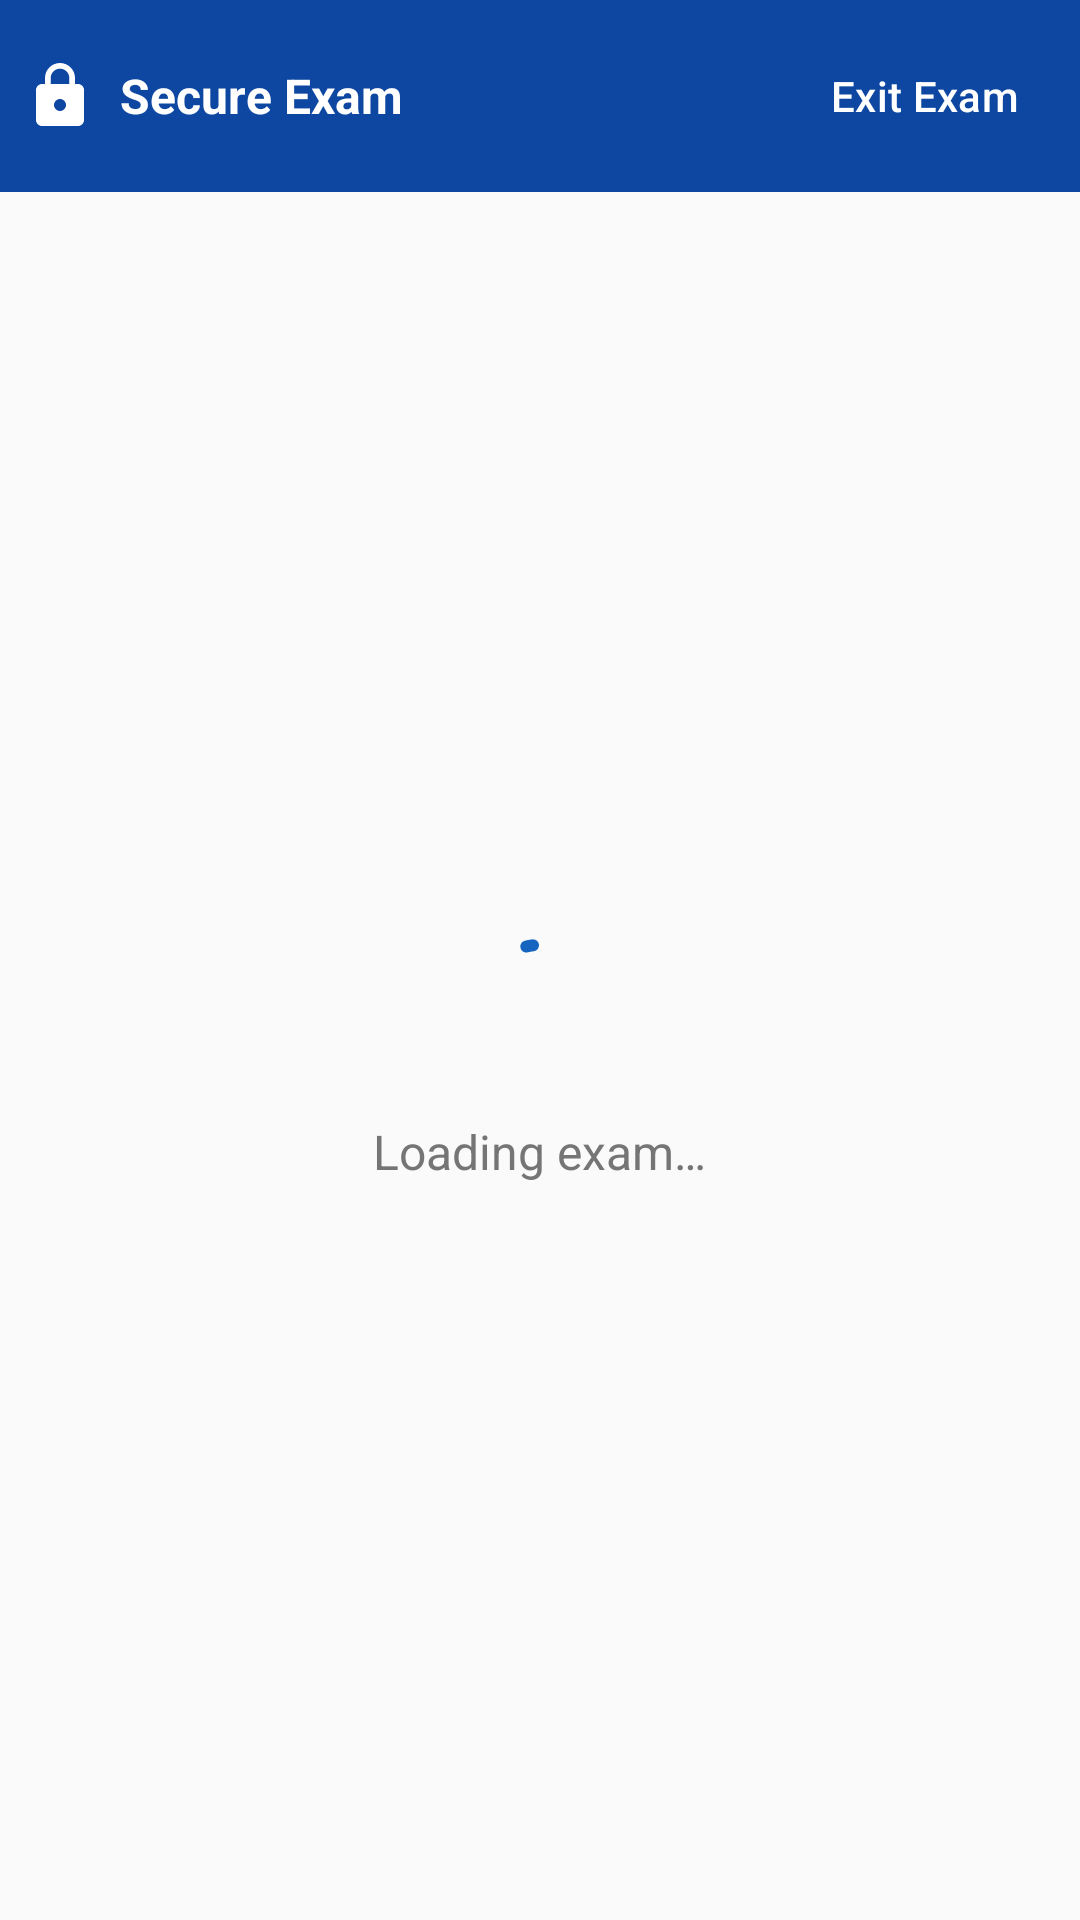

This screen was rendered from an Android layout file. Write that file and the resources it references.
<!-- AndroidManifest.xml: application theme Theme.SecureExamBrowser -->
<!-- res/layout/activity_exam.xml -->
<?xml version="1.0" encoding="utf-8"?>
<androidx.constraintlayout.widget.ConstraintLayout
    xmlns:android="http://schemas.android.com/apk/res/android"
    xmlns:app="http://schemas.android.com/apk/res-auto"
    xmlns:tools="http://schemas.android.com/tools"
    android:layout_width="match_parent"
    android:layout_height="match_parent"
    android:background="@color/kiosk_background">

    
    <LinearLayout
        android:id="@+id/headerBar"
        android:layout_width="0dp"
        android:layout_height="wrap_content"
        android:background="@color/primary_dark"
        android:gravity="center_vertical"
        android:orientation="horizontal"
        android:padding="@dimen/spacing_sm"
        app:layout_constraintEnd_toEndOf="parent"
        app:layout_constraintStart_toStartOf="parent"
        app:layout_constraintTop_toTopOf="parent">

        <ImageView
            android:layout_width="@dimen/icon_size_sm"
            android:layout_height="@dimen/icon_size_sm"
            android:src="@drawable/ic_lock"
            android:contentDescription="@string/kiosk_active"
            app:tint="@color/text_on_primary" />

        <TextView
            android:id="@+id/tvExamTitle"
            android:layout_width="0dp"
            android:layout_height="wrap_content"
            android:layout_marginStart="@dimen/spacing_sm"
            android:layout_weight="1"
            android:text="@string/exam_title"
            android:textColor="@color/text_on_primary"
            android:textSize="@dimen/text_size_md"
            android:textStyle="bold" />

        <com.google.android.material.button.MaterialButton
            android:id="@+id/btnExit"
            android:layout_width="wrap_content"
            android:layout_height="wrap_content"
            android:text="@string/exam_exit_title"
            android:textColor="@color/text_on_primary"
            style="@style/Widget.Material3.Button.TextButton"
            app:rippleColor="@color/primary_light" />

    </LinearLayout>

    
    <FrameLayout
        android:id="@+id/webViewContainer"
        android:layout_width="0dp"
        android:layout_height="0dp"
        app:layout_constraintBottom_toBottomOf="parent"
        app:layout_constraintEnd_toEndOf="parent"
        app:layout_constraintStart_toStartOf="parent"
        app:layout_constraintTop_toBottomOf="@id/headerBar">

        
        <WebView
            android:id="@+id/webView"
            android:layout_width="match_parent"
            android:layout_height="match_parent" />

        
        <FrameLayout
            android:id="@+id/loadingOverlay"
            android:layout_width="match_parent"
            android:layout_height="match_parent"
            android:background="@color/background"
            android:visibility="visible">

            <LinearLayout
                android:layout_width="wrap_content"
                android:layout_height="wrap_content"
                android:layout_gravity="center"
                android:gravity="center"
                android:orientation="vertical">

                <com.google.android.material.progressindicator.CircularProgressIndicator
                    android:id="@+id/loadingProgress"
                    android:layout_width="@dimen/webview_loading_indicator_size"
                    android:layout_height="@dimen/webview_loading_indicator_size"
                    android:indeterminate="true"
                    app:indicatorColor="@color/primary" />

                <TextView
                    android:layout_width="wrap_content"
                    android:layout_height="wrap_content"
                    android:layout_marginTop="@dimen/spacing_md"
                    android:text="@string/exam_loading"
                    android:textColor="@color/text_secondary"
                    android:textSize="@dimen/text_size_md" />

            </LinearLayout>

        </FrameLayout>

        
        <LinearLayout
            android:id="@+id/errorOverlay"
            android:layout_width="match_parent"
            android:layout_height="match_parent"
            android:background="@color/background"
            android:gravity="center"
            android:orientation="vertical"
            android:padding="@dimen/screen_padding"
            android:visibility="gone">

            <ImageView
                android:layout_width="@dimen/icon_size_xl"
                android:layout_height="@dimen/icon_size_xl"
                android:src="@drawable/ic_error_circle"
                android:contentDescription="@string/exam_error" />

            <TextView
                android:id="@+id/tvError"
                android:layout_width="wrap_content"
                android:layout_height="wrap_content"
                android:layout_marginTop="@dimen/spacing_md"
                android:gravity="center"
                android:text="@string/exam_error"
                android:textColor="@color/error"
                android:textSize="@dimen/text_size_lg" />

            <com.google.android.material.button.MaterialButton
                android:id="@+id/btnRetry"
                android:layout_width="wrap_content"
                android:layout_height="wrap_content"
                android:layout_marginTop="@dimen/spacing_lg"
                android:text="@string/btn_retry"
                app:cornerRadius="@dimen/button_corner_radius" />

        </LinearLayout>

    </FrameLayout>

</androidx.constraintlayout.widget.ConstraintLayout>
<!-- resources referenced by this layout -->
<resources>
  <color name="background">#FAFAFA</color>
  <color name="error">#C62828</color>
  <color name="kiosk_background">#212121</color>
  <color name="primary">#1565C0</color>
  <color name="primary_dark">#0D47A1</color>
  <color name="primary_light">#42A5F5</color>
  <color name="text_on_primary">#FFFFFF</color>
  <color name="text_secondary">#757575</color>
  <dimen name="button_corner_radius">28dp</dimen>
  <dimen name="icon_size_sm">24dp</dimen>
  <dimen name="icon_size_xl">64dp</dimen>
  <dimen name="screen_padding">16dp</dimen>
  <dimen name="spacing_lg">24dp</dimen>
  <dimen name="spacing_md">16dp</dimen>
  <dimen name="spacing_sm">8dp</dimen>
  <dimen name="text_size_lg">20sp</dimen>
  <dimen name="text_size_md">16sp</dimen>
  <dimen name="webview_loading_indicator_size">48dp</dimen>
  <!-- drawable ic_error_circle (drawable) -->
  <vector xmlns:android="http://schemas.android.com/apk/res/android"
      android:width="24dp"
      android:height="24dp"
      android:viewportWidth="24"
      android:viewportHeight="24">
      <path
          android:pathData="M12,2C6.47,2 2,6.47 2,12s4.47,10 10,10 10,-4.47 10,-10S17.53,2 12,2zM17,15.59L15.59,17 12,13.41 8.41,17 7,15.59 10.59,12 7,8.41 8.41,7 12,10.59 15.59,7 17,8.41 13.41,12 17,15.59z"
          android:fillColor="@color/error"/>
  </vector>
  <!-- drawable ic_lock (drawable) -->
  <vector xmlns:android="http://schemas.android.com/apk/res/android"
      android:width="24dp"
      android:height="24dp"
      android:viewportWidth="24"
      android:viewportHeight="24">
      <path
          android:pathData="M18,8h-1V6c0,-2.76 -2.24,-5 -5,-5S7,3.24 7,6v2H6c-1.1,0 -2,0.9 -2,2v10c0,1.1 0.9,2 2,2h12c1.1,0 2,-0.9 2,-2V10c0,-1.1 -0.9,-2 -2,-2zM12,17c-1.1,0 -2,-0.9 -2,-2s0.9,-2 2,-2 2,0.9 2,2 -0.9,2 -2,2zM15.1,8H8.9V6c0,-1.71 1.39,-3.1 3.1,-3.1 1.71,0 3.1,1.39 3.1,3.1v2z"
          android:fillColor="@color/primary"/>
  </vector>
  <string name="btn_retry">Retry</string>
  <string name="exam_error">Failed to load exam page</string>
  <string name="exam_exit_title">Exit Exam</string>
  <string name="exam_loading">Loading exam…</string>
  <string name="exam_title">Secure Exam</string>
  <string name="kiosk_active">Exam Mode Active</string>
  <style name="Theme.SecureExamBrowser" parent="Theme.Material3.Light.NoActionBar">
          <item name="colorPrimary">@color/primary</item>
          <item name="colorPrimaryDark">@color/primary_dark</item>
          <item name="colorAccent">@color/accent</item>
          <item name="android:colorBackground">@color/background</item>
          <item name="colorSurface">@color/surface</item>
          <item name="android:textColorPrimary">@color/text_primary</item>
          <item name="android:textColorSecondary">@color/text_secondary</item>
          <item name="android:textColorHint">@color/text_hint</item>
          <item name="android:statusBarColor">@color/primary_dark</item>
          <item name="android:navigationBarColor">@color/primary_dark</item>
          <item name="android:windowLightStatusBar">false</item>
      </style>
  <color name="accent">#FF6F00</color>
  <color name="surface">#FFFFFF</color>
  <color name="text_primary">#212121</color>
  <color name="text_hint">#9E9E9E</color>
</resources>
